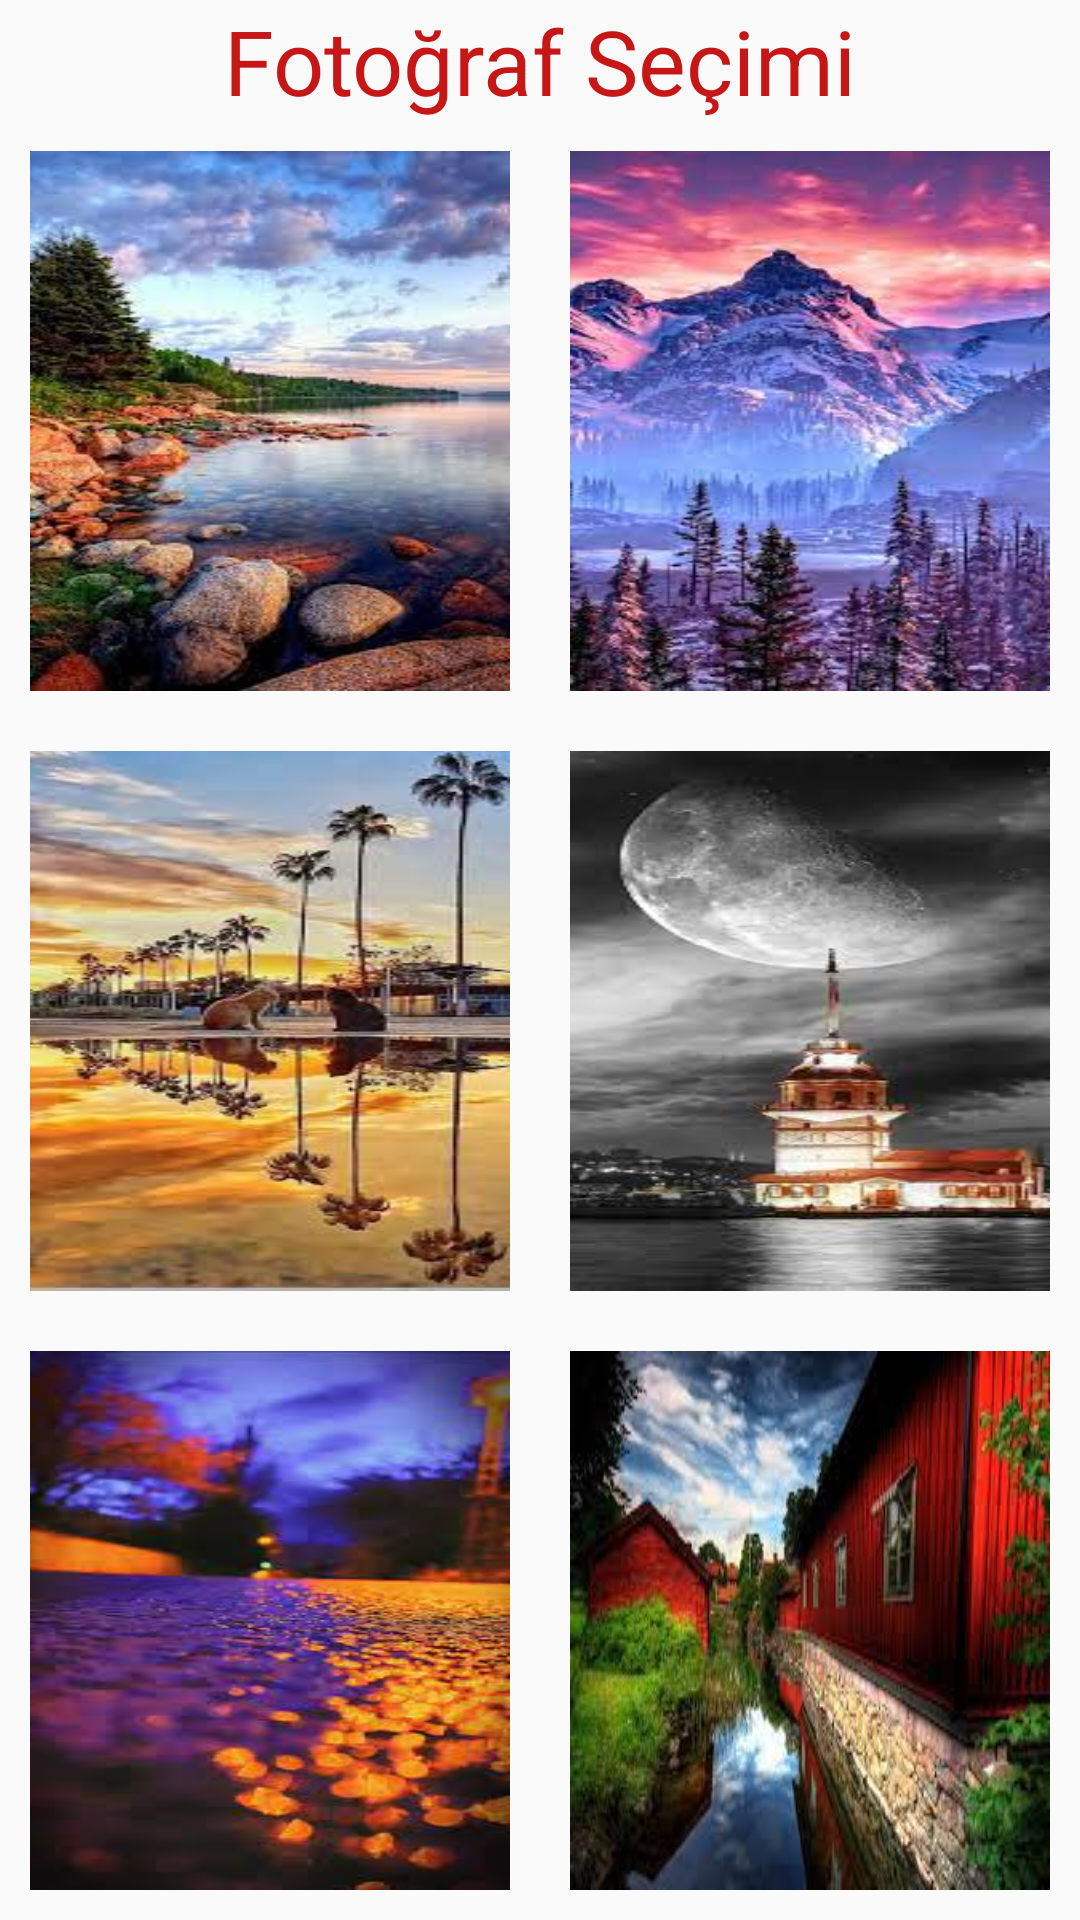

The Android layout XML behind this screen, and the referenced resources:
<!-- AndroidManifest.xml: application theme Theme.LoginPage -->
<!-- res/layout/fragment_share.xml -->
<?xml version="1.0" encoding="utf-8"?>
<FrameLayout xmlns:android="http://schemas.android.com/apk/res/android"
    xmlns:tools="http://schemas.android.com/tools"
    android:layout_width="match_parent"
    android:layout_height="match_parent"
    tools:context=".ShareFragment">

    

    <LinearLayout
        android:layout_width="match_parent"
        android:layout_height="match_parent"
        android:orientation="vertical">
        <TextView
            android:id="@+id/txtBaslik"
            android:layout_width="match_parent"
            android:layout_height="wrap_content"
            android:textSize="30sp"
            android:text="Fotoğraf Seçimi"
            android:textColor="#C61616"
            android:gravity="center"/>
        <LinearLayout
            android:layout_width="match_parent"
            android:layout_height="match_parent"
            android:orientation="horizontal"
            android:layout_weight="1"
            tools:ignore="Suspicious0dp">

            <ImageView
                android:id="@+id/imageShare"
                android:layout_width="0dp"
                android:layout_height="match_parent"
                android:layout_weight="1"
                android:background="@drawable/manzara"
                android:layout_margin="10dp"/>
            <ImageView
                android:id="@+id/imageShare1"
                android:layout_width="0dp"
                android:layout_height="match_parent"
                android:layout_weight="1"
                android:background="@drawable/manzara1"
                android:layout_margin="10dp"/>
        </LinearLayout>
        <LinearLayout
            android:layout_width="match_parent"
            android:layout_height="match_parent"
            android:orientation="horizontal"
            android:layout_weight="1"
            tools:ignore="Suspicious0dp">

            <ImageView
                android:id="@+id/imageShare2"
                android:layout_width="0dp"
                android:layout_height="match_parent"
                android:layout_weight="1"
                android:background="@drawable/manzara2"
                android:layout_margin="10dp"/>
            <ImageView
                android:id="@+id/imageShare3"
                android:layout_width="0dp"
                android:layout_height="match_parent"
                android:layout_weight="1"
                android:background="@drawable/manzara3"
                android:layout_margin="10dp"/>
        </LinearLayout>
        <LinearLayout
            android:layout_width="match_parent"
            android:layout_height="match_parent"
            android:orientation="horizontal"
            android:layout_weight="1"
            tools:ignore="Suspicious0dp">

            <ImageView
                android:id="@+id/imageShare4"
                android:layout_width="0dp"
                android:layout_height="match_parent"
                android:layout_weight="1"
                android:background="@drawable/manzara4"
                android:layout_margin="10dp"/>
            <ImageView
                android:id="@+id/imageShare5"
                android:layout_width="0dp"
                android:layout_height="match_parent"
                android:layout_weight="1"
                android:background="@drawable/manzara5"
                android:layout_margin="10dp"/>
        </LinearLayout>

    </LinearLayout>

</FrameLayout>
<!-- resources referenced by this layout -->
<resources>
  <!-- drawable manzara: jpg bitmap (drawable, 11148 bytes) -->
  <!-- drawable manzara1: jpg bitmap (drawable, 12292 bytes) -->
  <!-- drawable manzara2: jpg bitmap (drawable, 10732 bytes) -->
  <!-- drawable manzara3: jpg bitmap (drawable, 6827 bytes) -->
  <!-- drawable manzara4: jpg bitmap (drawable, 8775 bytes) -->
  <!-- drawable manzara5: jpg bitmap (drawable, 10863 bytes) -->
  <style name="Theme.LoginPage" parent="Theme.AppCompat.DayNight.NoActionBar">
          
          <item name="colorPrimary">@color/purple_500</item>
          <item name="colorPrimaryVariant">@color/purple_700</item>
          <item name="colorOnPrimary">@color/white</item>
          
          <item name="colorSecondary">@color/teal_200</item>
          <item name="colorSecondaryVariant">@color/teal_700</item>
          <item name="colorOnSecondary">@color/black</item>
          
          <item name="android:statusBarColor">?attr/colorPrimaryVariant</item>
          
      </style>
  <!-- not gathered from this repository: default colours our renderer supplied (Android Studio template values) -->
  <color name="purple_500">#FF6200EE</color>
  <color name="purple_700">#FF3700B3</color>
  <color name="teal_200">#FF03DAC5</color>
  <color name="teal_700">#FF018786</color>
  <color name="black">#FF000000</color>
  <color name="white">#FFFFFFFF</color>
</resources>
